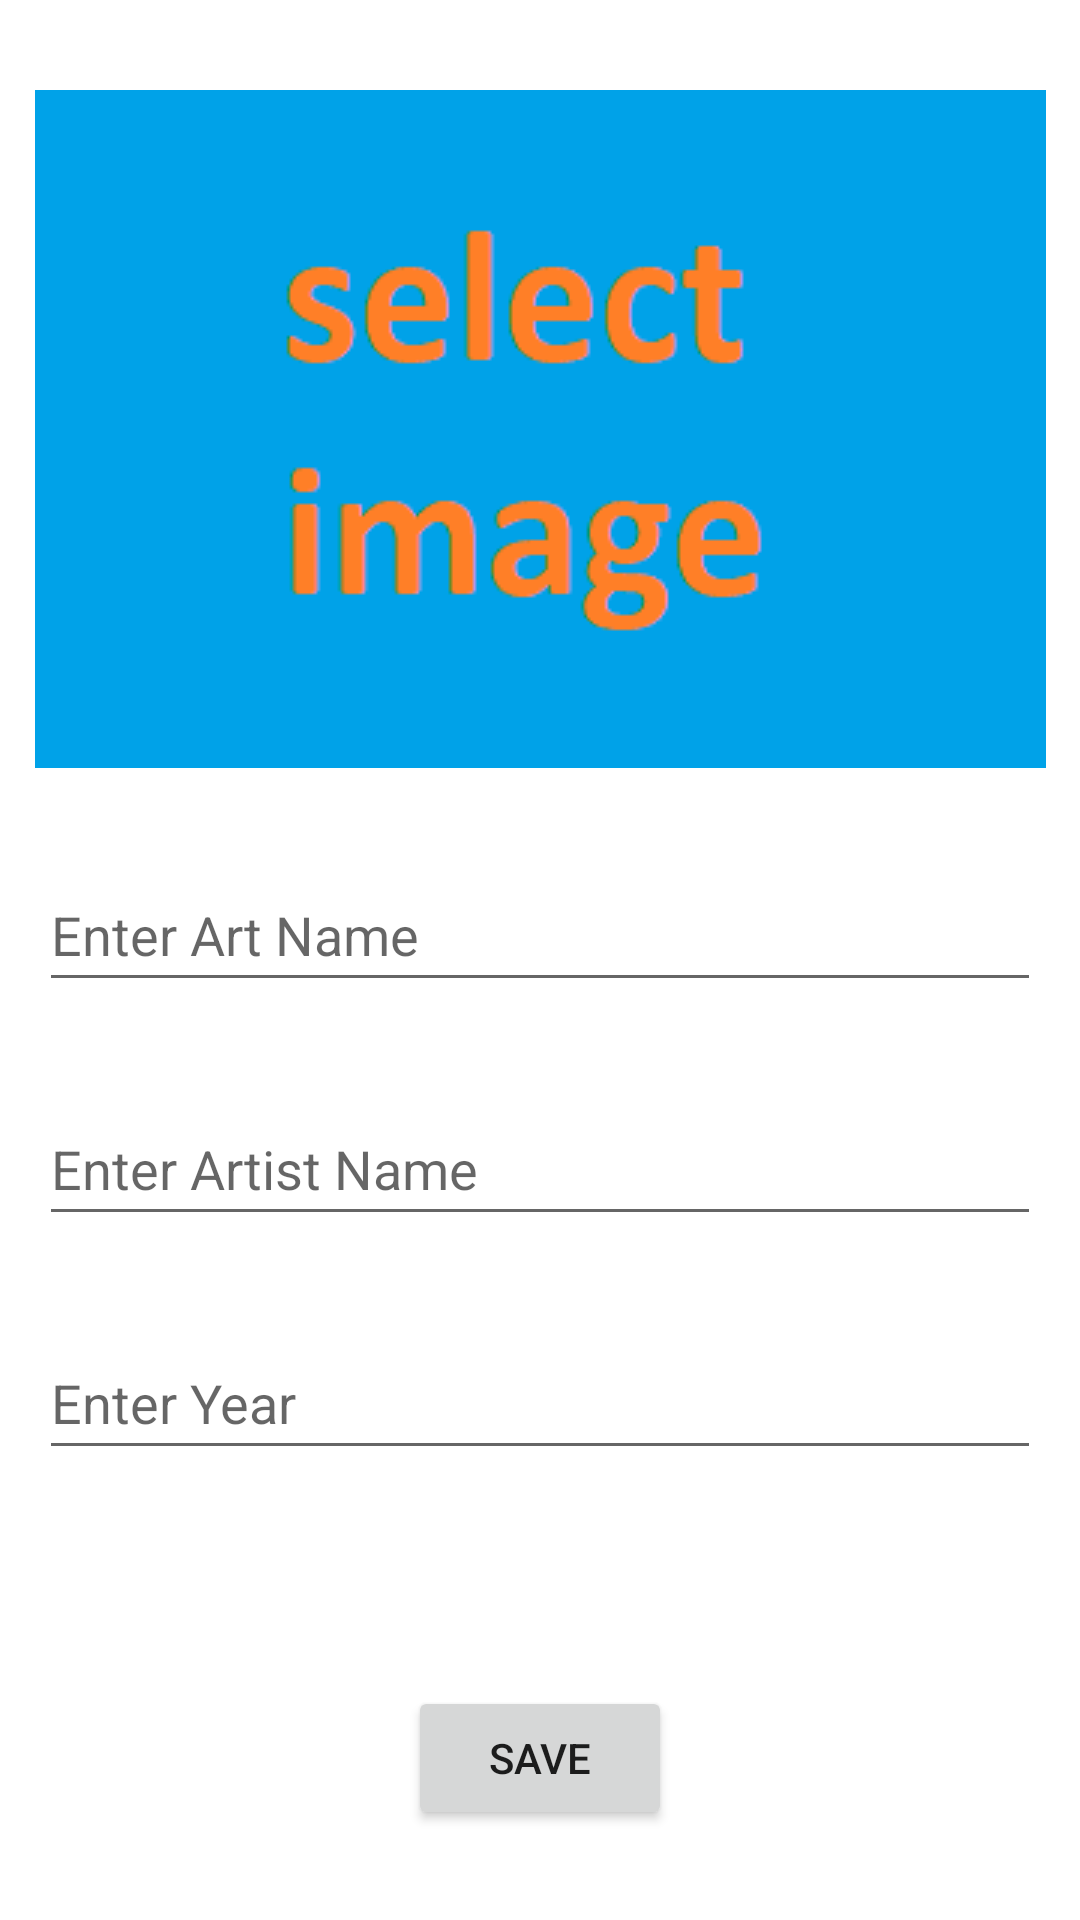

Here is an Android app screen rendered from its layout file. Give the layout XML and the strings, colors and styles it references.
<!-- AndroidManifest.xml: application theme Theme.Sqlartbook -->
<!-- res/layout/activity_art.xml -->
<?xml version="1.0" encoding="utf-8"?>
<androidx.constraintlayout.widget.ConstraintLayout xmlns:android="http://schemas.android.com/apk/res/android"
    xmlns:app="http://schemas.android.com/apk/res-auto"
    xmlns:tools="http://schemas.android.com/tools"
    android:layout_width="match_parent"
    android:layout_height="match_parent"
    tools:context=".ArtActivity">

    <ImageView
        android:id="@+id/imageView"
        android:layout_width="wrap_content"
        android:layout_height="wrap_content"
        android:layout_marginTop="30dp"
        android:onClick="selectImage"
        app:layout_constraintEnd_toEndOf="parent"
        app:layout_constraintStart_toStartOf="parent"
        app:layout_constraintTop_toTopOf="parent"
        app:srcCompat="@drawable/selectimagine"
        tools:ignore="SpeakableTextPresentCheck" />

    <EditText
        android:id="@+id/nameText"
        android:layout_width="334dp"
        android:layout_height="48dp"
        android:layout_marginTop="30dp"
        android:ems="10"
        android:hint="Enter Art Name"
        android:inputType="textPersonName"
        app:layout_constraintEnd_toEndOf="parent"
        app:layout_constraintStart_toStartOf="parent"
        app:layout_constraintTop_toBottomOf="@+id/imageView" />

    <EditText
        android:id="@+id/artistText"
        android:layout_width="334dp"
        android:layout_height="48dp"
        android:layout_marginTop="30dp"
        android:ems="10"
        android:hint="Enter Artist Name"
        android:inputType="textPersonName"
        app:layout_constraintEnd_toEndOf="parent"
        app:layout_constraintStart_toStartOf="parent"
        app:layout_constraintTop_toBottomOf="@+id/nameText" />

    <EditText
        android:id="@+id/yearText"
        android:layout_width="334dp"
        android:layout_height="48dp"
        android:layout_marginTop="30dp"
        android:ems="10"
        android:hint="Enter Year"
        android:inputType="textPersonName"
        app:layout_constraintEnd_toEndOf="parent"
        app:layout_constraintStart_toStartOf="parent"
        app:layout_constraintTop_toBottomOf="@+id/artistText" />

    <Button
        android:id="@+id/button"
        android:layout_width="wrap_content"
        android:layout_height="wrap_content"
        android:layout_marginBottom="30dp"
        android:onClick="save"
        android:text="Save"
        app:layout_constraintBottom_toBottomOf="parent"
        app:layout_constraintEnd_toEndOf="parent"
        app:layout_constraintStart_toStartOf="parent" />
</androidx.constraintlayout.widget.ConstraintLayout>
<!-- resources referenced by this layout -->
<resources>
  <!-- drawable selectimagine: png bitmap (drawable-v24, 3747 bytes) -->
  <style name="Theme.Sqlartbook" parent="Theme.MaterialComponents.DayNight.DarkActionBar">
          
          <item name="colorPrimary">@color/purple_500</item>
          <item name="colorPrimaryVariant">@color/purple_700</item>
          <item name="colorOnPrimary">@color/white</item>
          
          <item name="colorSecondary">@color/teal_200</item>
          <item name="colorSecondaryVariant">@color/teal_700</item>
          <item name="colorOnSecondary">@color/black</item>
          
          <item name="android:statusBarColor" tools:targetApi="l">?attr/colorPrimaryVariant</item>
          
      </style>
  <!-- not gathered from this repository: default colours our renderer supplied (Android Studio template values) -->
  <color name="purple_500">#FF6200EE</color>
  <color name="purple_700">#FF3700B3</color>
  <color name="teal_200">#FF03DAC5</color>
  <color name="teal_700">#FF018786</color>
  <color name="black">#FF000000</color>
  <color name="white">#FFFFFFFF</color>
</resources>
